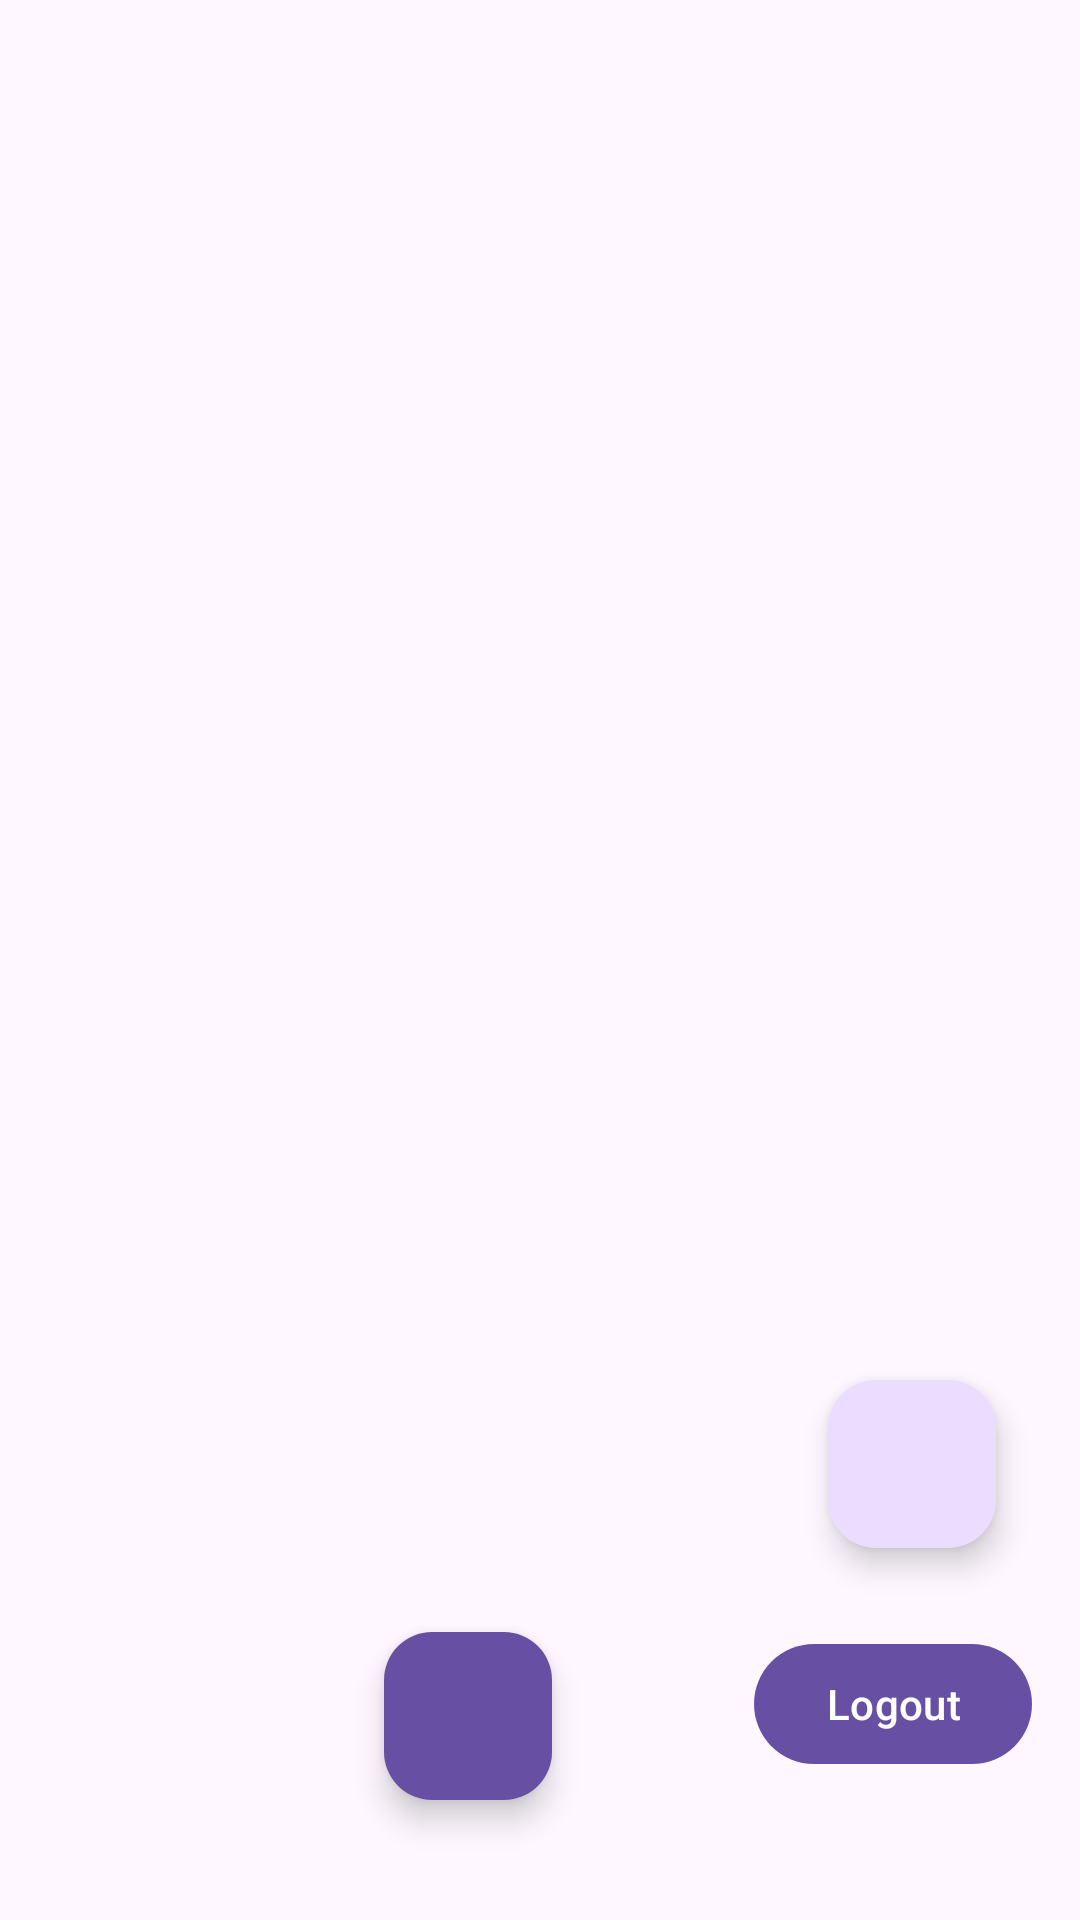

Produce the Android XML layout that renders to this screen, including the resource entries it uses.
<!-- AndroidManifest.xml: application theme Theme.Material3.Light -->
<!-- res/layout/activity_main.xml -->
<?xml version="1.0" encoding="utf-8"?>
<androidx.constraintlayout.widget.ConstraintLayout xmlns:android="http://schemas.android.com/apk/res/android"
    xmlns:app="http://schemas.android.com/apk/res-auto"
    xmlns:tools="http://schemas.android.com/tools"
    android:layout_width="match_parent"
    android:layout_height="match_parent"
    android:orientation="vertical"
    android:gravity="center"
    tools:context=".MainActivity">

    <com.google.android.material.floatingactionbutton.FloatingActionButton
        android:id="@+id/floatingAddButton"
        android:layout_width="275dp"
        android:layout_height="wrap_content"
        android:layout_marginEnd="176dp"
        android:layout_marginBottom="40dp"
        android:backgroundTint="#6750A3"
        android:clickable="true"
        android:contentDescription="@string/adicionaritem"
        android:focusable="true"
        android:src="@drawable/icon_add"
        app:layout_constraintBottom_toBottomOf="parent"
        app:layout_constraintEnd_toEndOf="parent" />


    <com.google.android.material.floatingactionbutton.FloatingActionButton
        android:id="@+id/floatingScan"
        android:layout_width="265dp"
        android:layout_height="wrap_content"
        android:layout_marginEnd="28dp"
        android:layout_marginBottom="124dp"
        android:clickable="true"
        android:contentDescription="@string/scan"
        android:focusable="true"
        android:src="@drawable/icon_codigo_de_barra"
        app:layout_constraintBottom_toBottomOf="parent"
        app:layout_constraintEnd_toEndOf="parent" />

    <Button
        android:id="@+id/btn_logout"
        android:layout_width="wrap_content"
        android:layout_height="wrap_content"
        android:layout_marginTop="28dp"
        android:layout_marginEnd="16dp"
        android:text="@string/logout"
        android:clickable="true"
        android:focusable="true"
        app:layout_constraintEnd_toEndOf="parent"
        app:layout_constraintTop_toBottomOf="@+id/floatingScan" />

    <androidx.recyclerview.widget.RecyclerView
        android:id="@+id/recyclerView"
        android:layout_width="409dp"
        android:layout_height="729dp"
        android:paddingTop="60dp"
        app:layout_constraintBottom_toBottomOf="parent"
        app:layout_constraintEnd_toEndOf="parent"
        app:layout_constraintStart_toStartOf="parent"
        app:layout_constraintTop_toTopOf="parent" />


</androidx.constraintlayout.widget.ConstraintLayout>
<!-- resources referenced by this layout -->
<resources>
  <string name="adicionaritem">adicionarItem</string>
  <string name="logout">Logout</string>
  <string name="scan">scan</string>
</resources>
